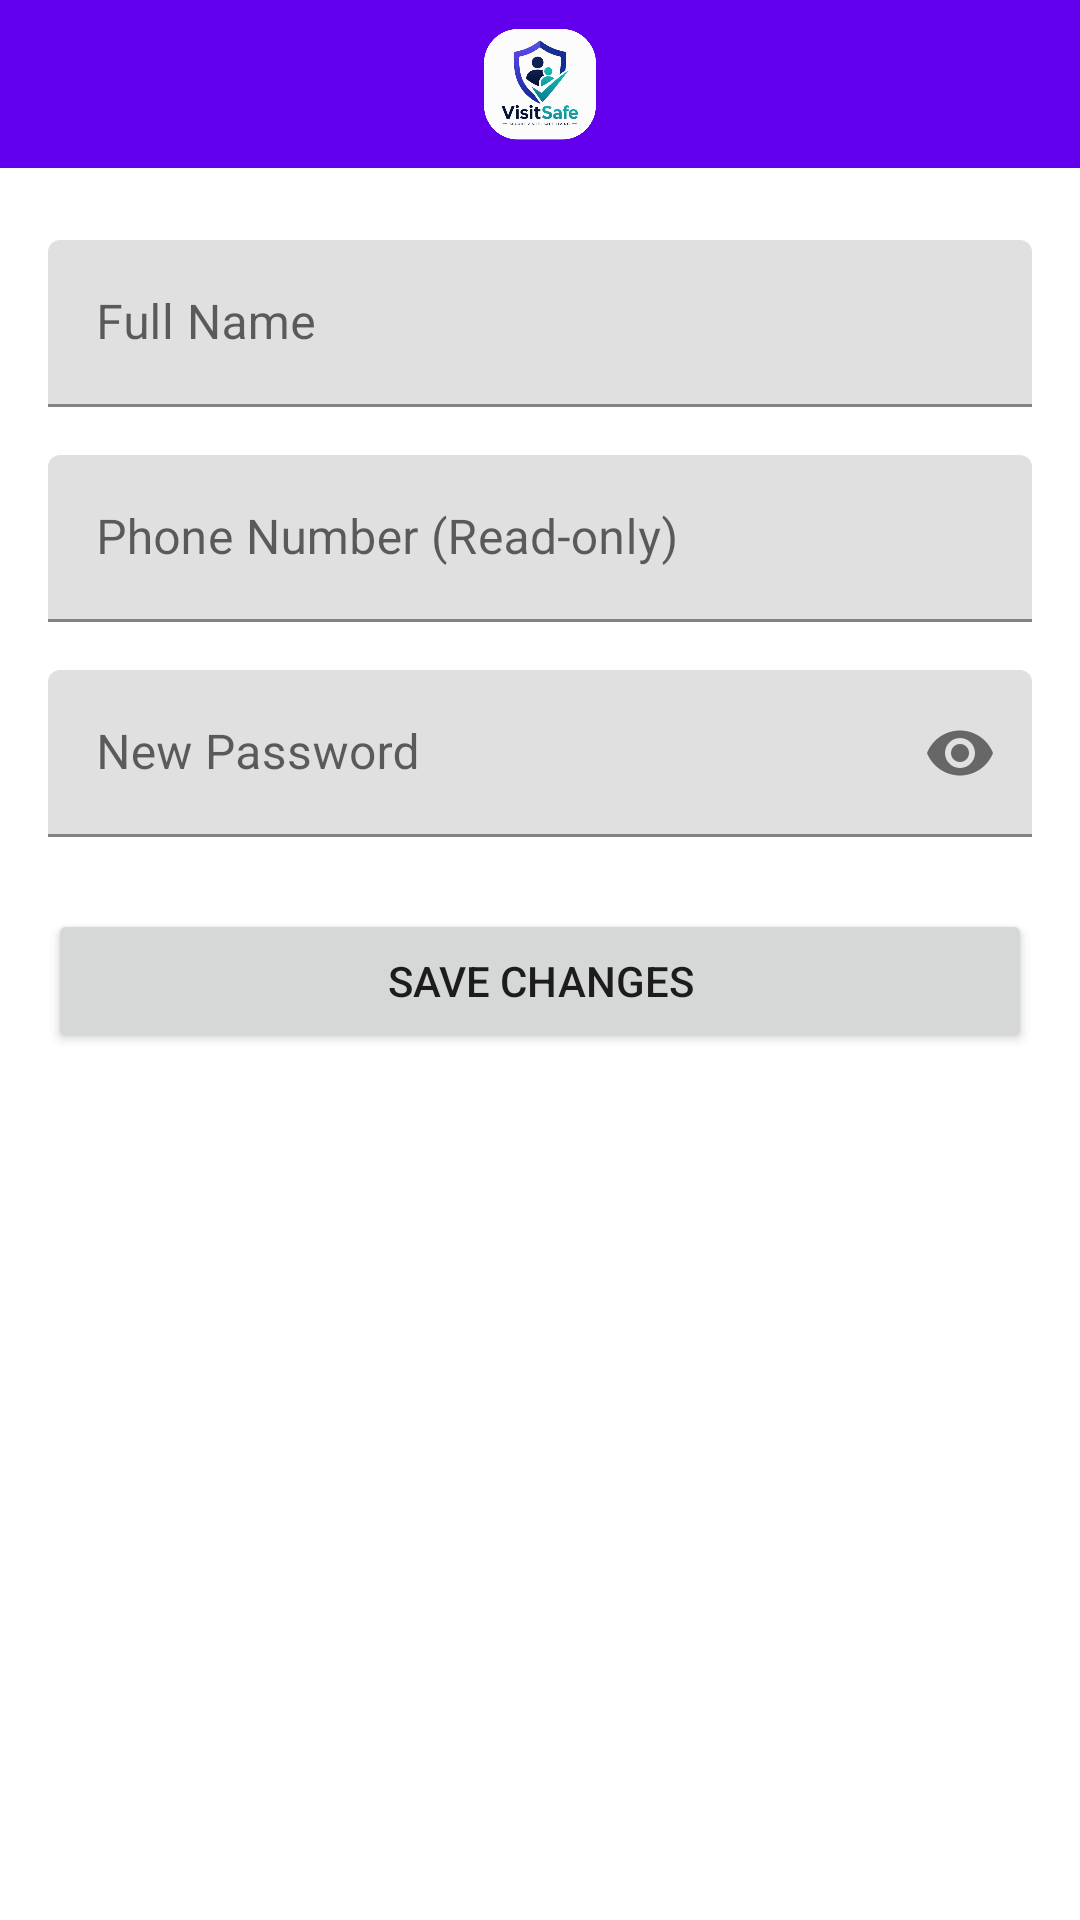

This screen was rendered from an Android layout file. Write that file and the resources it references.
<!-- AndroidManifest.xml: application theme Theme.VisitSafe -->
<!-- res/layout/activity_edit_profile.xml -->
<?xml version="1.0" encoding="utf-8"?>
<LinearLayout xmlns:android="http://schemas.android.com/apk/res/android"
    xmlns:app="http://schemas.android.com/apk/res-auto"
    android:layout_width="match_parent"
    android:layout_height="match_parent"
    android:orientation="vertical">

    <com.google.android.material.appbar.AppBarLayout
        android:layout_width="match_parent"
        android:layout_height="wrap_content">
        <com.google.android.material.appbar.MaterialToolbar
            android:id="@+id/toolbar"
            android:layout_width="match_parent"
            android:layout_height="?attr/actionBarSize"
            android:background="?attr/colorPrimary"
            app:titleTextColor="@color/white">

            <ImageView
                android:layout_width="100dp"
                android:layout_height="40dp"
                android:layout_gravity="center"
                android:src="@drawable/logo"
                android:contentDescription="Logo"
                android:adjustViewBounds="true"/>
        </com.google.android.material.appbar.MaterialToolbar>
    </com.google.android.material.appbar.AppBarLayout>

    <LinearLayout
        android:layout_width="match_parent"
        android:layout_height="wrap_content"
        android:orientation="vertical"
        android:padding="16dp">

        <com.google.android.material.textfield.TextInputLayout
            android:layout_width="match_parent"
            android:layout_height="wrap_content"
            android:layout_marginTop="8dp"
            android:hint="Full Name">
            <com.google.android.material.textfield.TextInputEditText
                android:id="@+id/etName"
                android:layout_width="match_parent"
                android:layout_height="wrap_content"
                android:inputType="textPersonName"/>
        </com.google.android.material.textfield.TextInputLayout>

        <com.google.android.material.textfield.TextInputLayout
            android:layout_width="match_parent"
            android:layout_height="wrap_content"
            android:layout_marginTop="16dp"
            android:hint="Phone Number (Read-only)">
            <com.google.android.material.textfield.TextInputEditText
                android:id="@+id/etPhone"
                android:layout_width="match_parent"
                android:layout_height="wrap_content"
                android:enabled="false"
                android:inputType="phone"/>
        </com.google.android.material.textfield.TextInputLayout>

        <com.google.android.material.textfield.TextInputLayout
            android:id="@+id/tilFlat"
            android:layout_width="match_parent"
            android:layout_height="wrap_content"
            android:layout_marginTop="16dp"
            android:hint="Flat Number"
            android:visibility="gone">
            <com.google.android.material.textfield.TextInputEditText
                android:id="@+id/etFlat"
                android:layout_width="match_parent"
                android:layout_height="wrap_content"
                android:inputType="text"/>
        </com.google.android.material.textfield.TextInputLayout>

        <com.google.android.material.textfield.TextInputLayout
            android:id="@+id/tilPassword"
            android:layout_width="match_parent"
            android:layout_height="wrap_content"
            android:layout_marginTop="16dp"
            android:hint="New Password"
            app:passwordToggleEnabled="true">
            <com.google.android.material.textfield.TextInputEditText
                android:id="@+id/etPassword"
                android:layout_width="match_parent"
                android:layout_height="wrap_content"
                android:inputType="textPassword"/>
        </com.google.android.material.textfield.TextInputLayout>

        <Button
            android:id="@+id/btnSave"
            android:layout_width="match_parent"
            android:layout_height="wrap_content"
            android:layout_marginTop="24dp"
            android:text="Save Changes"/>
    </LinearLayout>
</LinearLayout>
<!-- resources referenced by this layout -->
<resources>
  <!-- drawable logo: png bitmap (drawable, 176758 bytes) -->
  <style name="Theme.VisitSafe" parent="Theme.MaterialComponents.Light.NoActionBar">
          
          <item name="colorPrimary">@color/purple_500</item>
          <item name="colorPrimaryVariant">@color/purple_700</item>
          <item name="colorOnPrimary">@color/white</item>
          
          <item name="colorSecondary">@color/teal_200</item>
          <item name="colorSecondaryVariant">@color/teal_700</item>
          <item name="colorOnSecondary">@color/black</item>
          
          <item name="android:statusBarColor">?attr/colorPrimaryVariant</item>
      </style>
  <!-- not gathered from this repository: default colours our renderer supplied (Android Studio template values) -->
  <color name="purple_500">#FF6200EE</color>
  <color name="purple_700">#FF3700B3</color>
  <color name="teal_200">#FF03DAC5</color>
  <color name="teal_700">#FF018786</color>
  <color name="black">#FF000000</color>
  <color name="white">#FFFFFFFF</color>
</resources>
